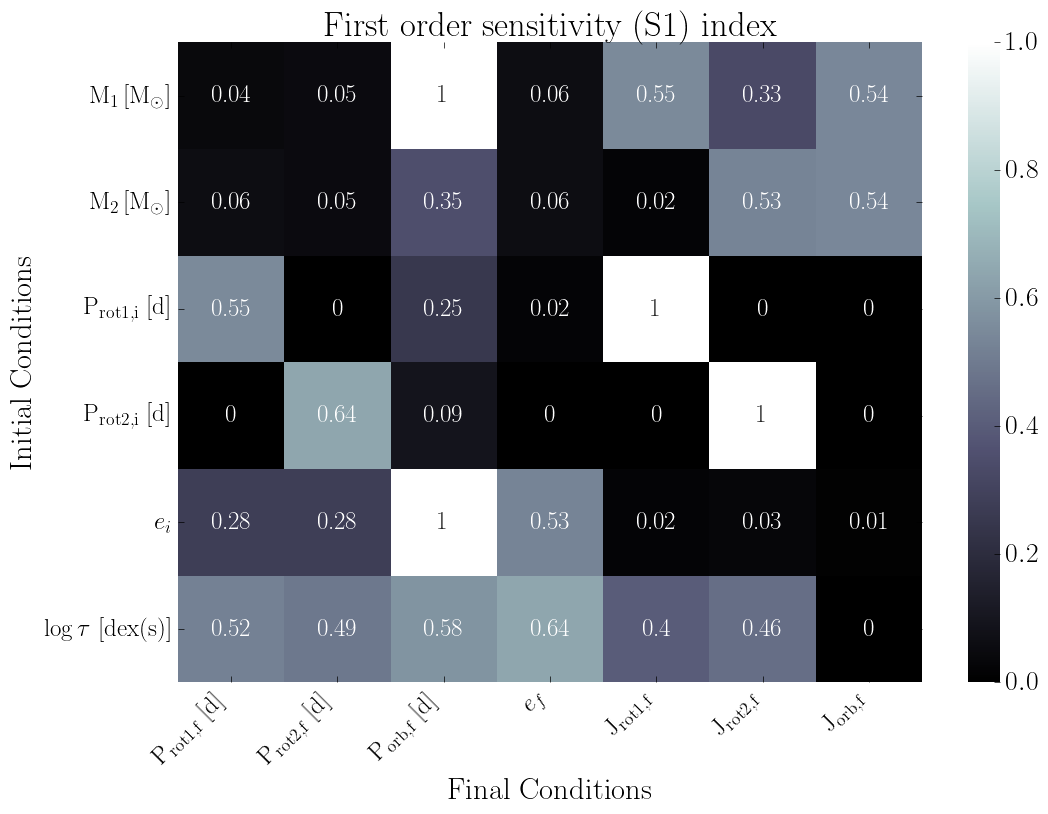

Values plotted in this chart, from the file beside it:
, final.primary.RotPer, final.secondary.RotPer, final.secondary.OrbPeriod, final.secondary.Eccentricity, final.primary.RotAngMom, final.secondary.RotAngMom, final.secondary.OrbAngMom
primary.dMass, 0.04, 0.05, 1.0, 0.06, 0.55, 0.33, 0.54
secondary.dMass, 0.06, 0.05, 0.35, 0.06, 0.02, 0.53, 0.54
primary.dRotPeriod, 0.55, 0.0, 0.25, 0.02, 1.0, 0.0, 0.0
secondary.dRotPeriod, 0.0, 0.64, 0.09, 0.0, 0.0, 1.0, 0.0
secondary.dEcc, 0.28, 0.28, 1.0, 0.53, 0.02, 0.03, 0.01
primary.dTidalTau, 0.52, 0.49, 0.58, 0.64, 0.4, 0.46, 0.0
